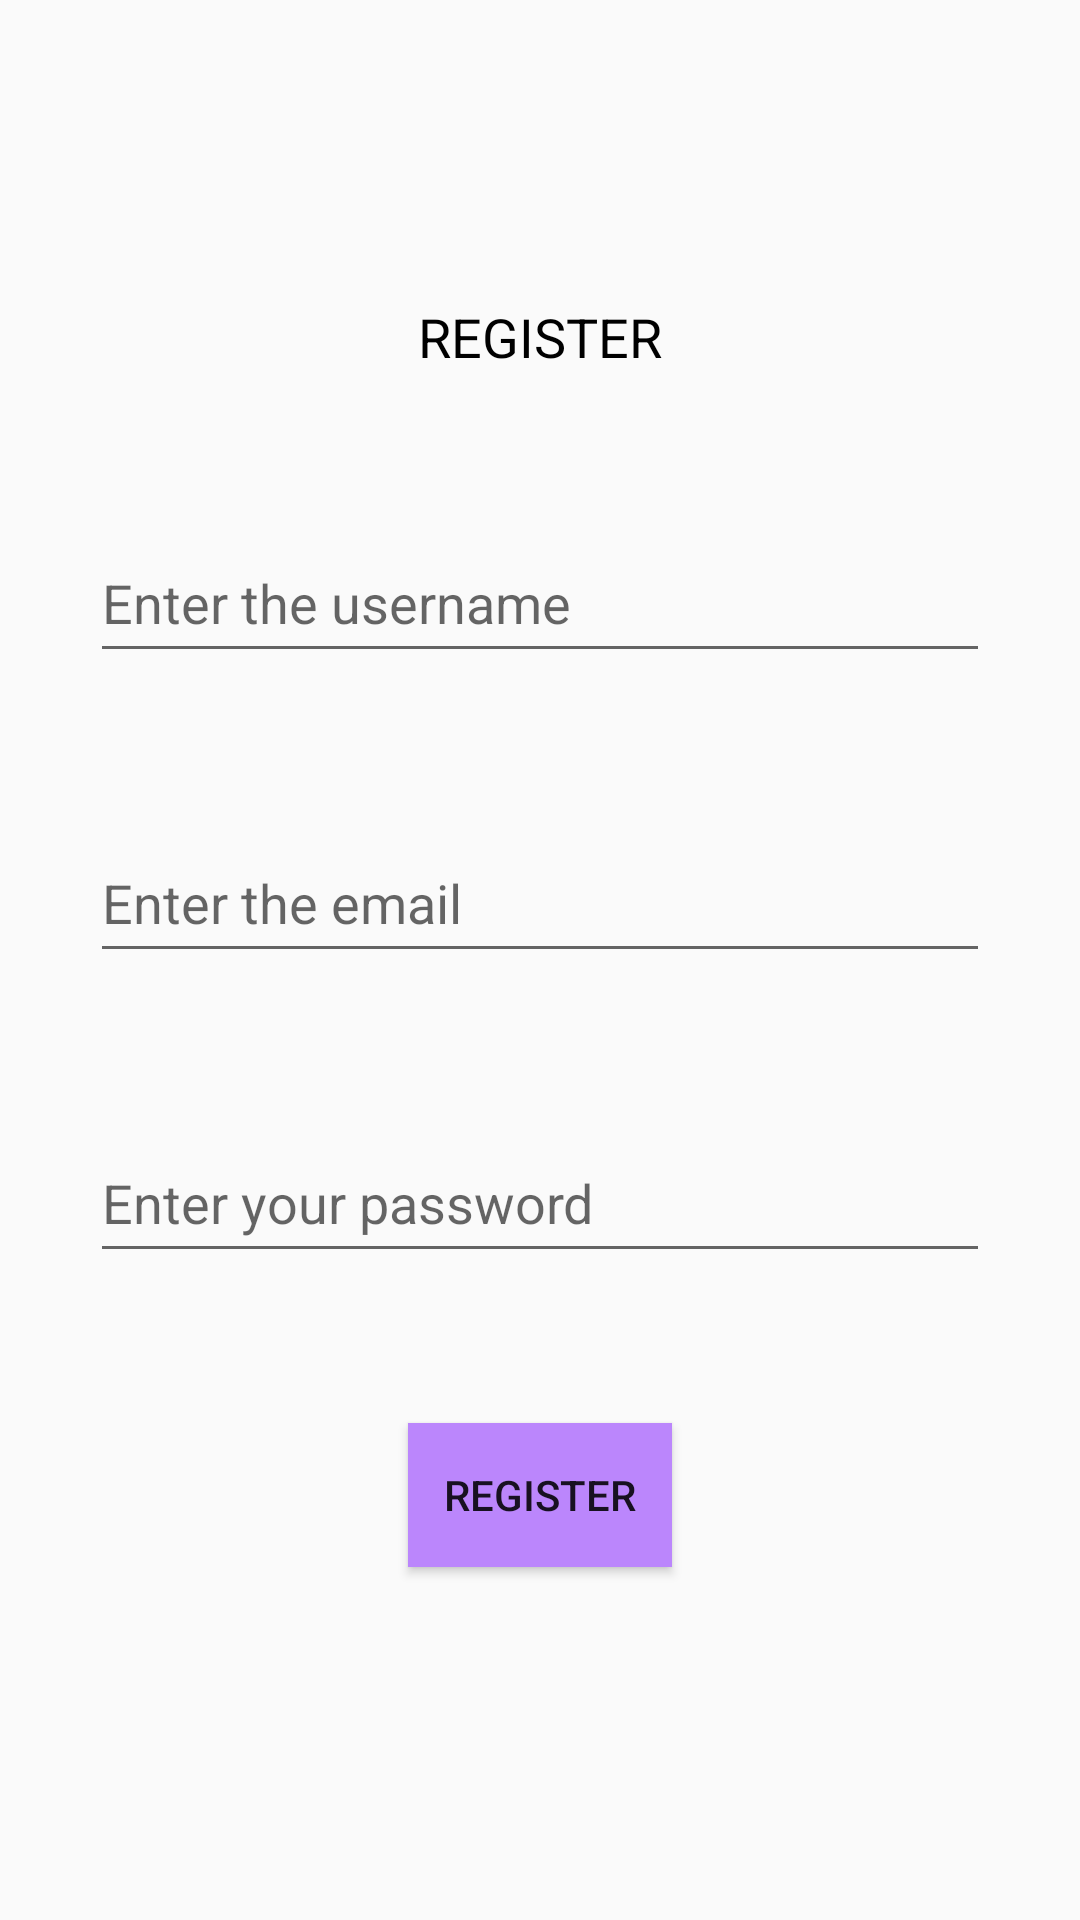

Here is an Android app screen rendered from its layout file. Give the layout XML and the strings, colors and styles it references.
<!-- AndroidManifest.xml: application theme Theme.Chap32Example -->
<!-- res/layout/activity_register.xml -->
<?xml version="1.0" encoding="utf-8"?>
<androidx.constraintlayout.widget.ConstraintLayout xmlns:android="http://schemas.android.com/apk/res/android"
    xmlns:app="http://schemas.android.com/apk/res-auto"
    xmlns:tools="http://schemas.android.com/tools"
    android:layout_width="match_parent"
    android:layout_height="match_parent"
    tools:context=".RegisterActivity">

    <TextView
        android:id="@+id/register_welcome"
        android:layout_width="wrap_content"
        android:layout_height="wrap_content"
        android:layout_marginTop="100dp"
        android:text="@string/button_register"
        android:textColor="#000000"
        android:textSize="18sp"
        app:layout_constraintEnd_toEndOf="parent"
        app:layout_constraintStart_toStartOf="parent"
        app:layout_constraintTop_toTopOf="parent" />

    <AutoCompleteTextView
        android:id="@+id/register_username"
        android:layout_width="match_parent"
        android:layout_height="50dp"
        android:layout_marginStart="30dp"
        android:layout_marginTop="50dp"
        android:layout_marginEnd="30dp"
        android:hint="@string/hint_username"
        app:layout_constraintEnd_toEndOf="parent"
        app:layout_constraintHorizontal_bias="0.0"
        app:layout_constraintStart_toStartOf="parent"
        app:layout_constraintTop_toBottomOf="@+id/register_welcome" />

    <AutoCompleteTextView
        android:id="@+id/register_email"
        android:layout_width="match_parent"
        android:layout_height="50dp"
        android:layout_marginStart="30dp"
        android:layout_marginTop="50dp"
        android:layout_marginEnd="30dp"
        android:hint="@string/hint_email"
        app:layout_constraintEnd_toEndOf="parent"
        app:layout_constraintStart_toStartOf="parent"
        app:layout_constraintTop_toBottomOf="@+id/register_username" />

    <AutoCompleteTextView
        android:id="@+id/register_password"
        android:layout_width="match_parent"
        android:layout_height="50dp"
        android:layout_marginStart="30dp"
        android:layout_marginTop="50dp"
        android:layout_marginEnd="30dp"
        android:hint="@string/hint_password"
        android:inputType="textPassword"
        app:layout_constraintEnd_toEndOf="parent"
        app:layout_constraintHorizontal_bias="0.504"
        app:layout_constraintStart_toStartOf="parent"
        app:layout_constraintTop_toBottomOf="@+id/register_email" />

    <Button
        android:id="@+id/register_button"
        android:layout_width="wrap_content"
        android:layout_height="wrap_content"
        android:layout_marginTop="50dp"
        android:background="@color/purple_200"
        android:text="@string/button_register"
        app:layout_constraintEnd_toEndOf="parent"
        app:layout_constraintHorizontal_bias="0.5"
        app:layout_constraintStart_toStartOf="parent"
        app:layout_constraintTop_toBottomOf="@+id/register_password" />

</androidx.constraintlayout.widget.ConstraintLayout>
<!-- resources referenced by this layout -->
<resources>
  <color name="purple_200">#FFBB86FC</color>
  <string name="button_register">REGISTER</string>
  <string name="hint_email">Enter the email</string>
  <string name="hint_password">Enter your password</string>
  <string name="hint_username">Enter the username</string>
  <style name="Theme.Chap32Example" parent="Base.Theme.Chap32Example" />
  <style name="Base.Theme.Chap32Example" parent="Theme.AppCompat.DayNight.DarkActionBar">
          
          <item name="colorPrimary">@color/purple_500</item>
          <item name="colorPrimaryVariant">@color/purple_700</item>
  
          <item name="colorSecondary">@color/teal_200</item>
          <item name="colorSecondaryVariant">@color/teal_700</item>
  
          <item name="android:statusBarColor">?attr/colorPrimaryVariant</item>
      </style>
  <color name="purple_500">#FF6200EE</color>
  <color name="purple_700">#FF3700B3</color>
  <color name="teal_200">#FF03DAC5</color>
  <color name="teal_700">#FF018786</color>
</resources>
